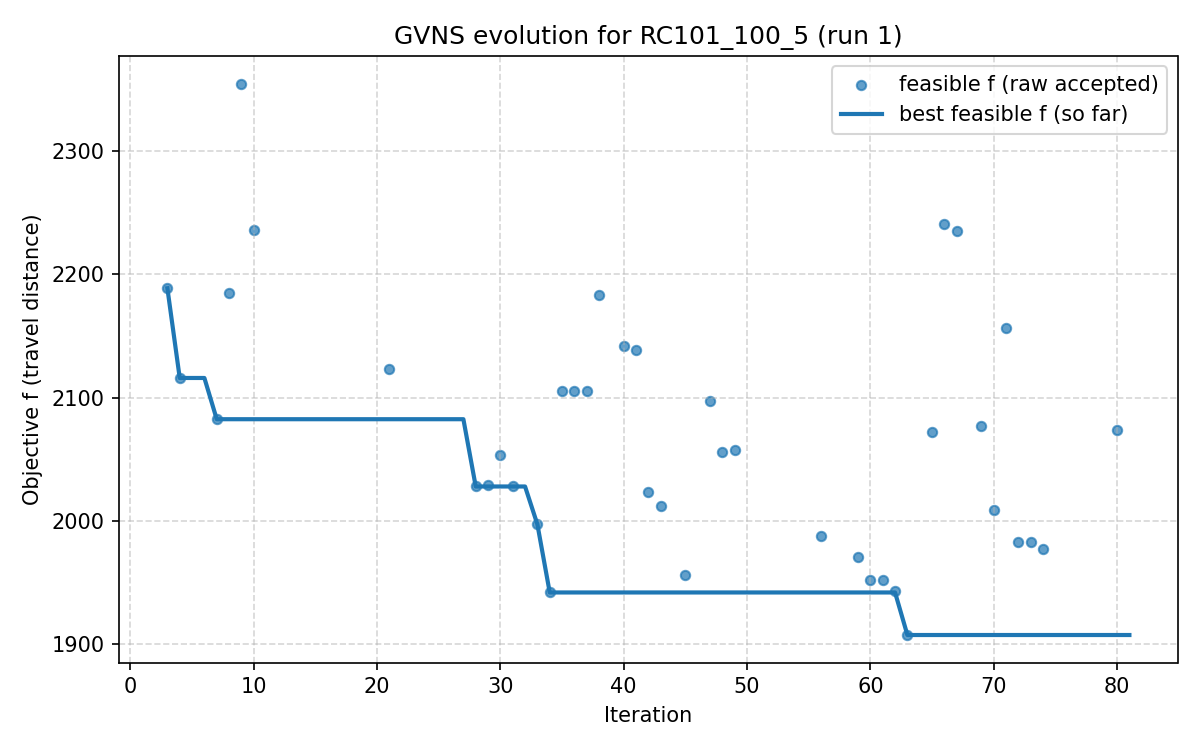

The data file committed next to this chart (first rows):
iter, F, f, PenT, PenH, PenS, elapsed
1, 2256, 2254, 3.361, 0.0, 0, 3.5762786865234375e-06
2, 2354, 2325, 26.93, 6.778, 0, 268
3, 2189, 2189, 0.0, 0.0, 0, 278.8
4, 2116, 2116, 0.0, 0.0, 0, 378.1
5, 2324, 2321, 4.0, 0.0, 0, 435.8
6, 2249, 2240, 10.07, 7.15, 0, 539.5
7, 2083, 2083, 0.0, 0.0, 0, 628.4
8, 2184, 2184, 0.0, 0.0, 0, 773
9, 2355, 2355, 0.0, 0.0, 0, 865.2
10, 2236, 2236, 0.0, 0.0, 0, 994.7
11, 2046, 2038, 28.4, 0.0, 0, 1153
12, 2111, 2101, 28.4, 0.0, 0, 1269
13, 2063, 2050, 28.7, 0.0, 0, 1299
14, 2136, 2119, 28.7, 0.0, 0, 1335
15, 2077, 2055, 28.7, 0.0, 0, 1358
16, 2091, 2063, 28.4, 0.0, 0, 1375
17, 2053, 2017, 28.4, 0.0, 0, 1465
18, 2204, 2164, 23.89, 0.0, 0, 1533
19, 2029, 2017, 5.205, 0.0, 0, 1605
20, 2216, 2106, 38.76, 0.0, 0, 1807
21, 2123, 2123, 0.0, 0.0, 0, 1921
22, 2279, 2217, 24.01, 1.047, 0, 2150
23, 2350, 2191, 47.25, 42.74, 0, 2282
24, 2398, 2191, 47.25, 42.74, 0, 2413
25, 2388, 2119, 47.25, 42.74, 0, 2421
26, 2151, 2116, 4.652, 1.047, 0, 2458
27, 2086, 2058, 2.881, 0.0, 0, 2499
28, 2028, 2028, 0.0, 0.0, 0, 2544
29, 2029, 2029, 0.0, 0.0, 0, 2695
30, 2054, 2054, 0.0, 0.0, 0, 2783
31, 2029, 2029, 0.0, 0.0, 0, 2868
32, 2041, 2028, 4.345, 0.0, 0, 2992
33, 1997, 1997, 0.0, 0.0, 0, 3055
34, 1942, 1942, 0.0, 0.0, 0, 3197
35, 2105, 2105, 0.0, 0.0, 0, 3300
36, 2105, 2105, 0.0, 0.0, 0, 3470
37, 2105, 2105, 0.0, 0.0, 0, 3477
38, 2183, 2183, 0.0, 0.0, 0, 3483
39, 2115, 2114, 2.33, 0.0, 0, 3539
40, 2142, 2142, 0.0, 0.0, 0, 3639
41, 2138, 2138, 0.0, 0.0, 0, 3752
42, 2023, 2023, 0.0, 0.0, 0, 3778
43, 2012, 2012, 0.0, 0.0, 0, 3920
44, 1990, 1989, 10.75, 1.454, 0, 3974
45, 1956, 1956, 0.0, 0.0, 0, 4192
46, 1995, 1990, 38.97, 0.0, 0, 4329
47, 2097, 2097, 0.0, 0.0, 0, 4407
48, 2056, 2056, 0.0, 0.0, 0, 4610
49, 2058, 2058, 0.0, 0.0, 0, 4644
50, 2043, 2041, 31.23, 2.726, 0, 4673
51, 2039, 2036, 31.23, 2.726, 0, 4734
52, 2154, 2143, 113.9, 2.452, 0, 4749
53, 2020, 2020, 0.2132, 0.0, 0, 4817
54, 2050, 2050, 0.2132, 0.0, 0, 4933
55, 2056, 2056, 0.2132, 0.0, 0, 4957
56, 1988, 1988, 0.0, 0.0, 0, 5082
57, 2096, 2095, 7.47, 0.0, 0, 5158
58, 2120, 2113, 27.33, 2.936, 0, 5353
59, 1971, 1971, 0.0, 0.0, 0, 5419
60, 1952, 1952, 0.0, 0.0, 0, 5579
... 21 more rows
